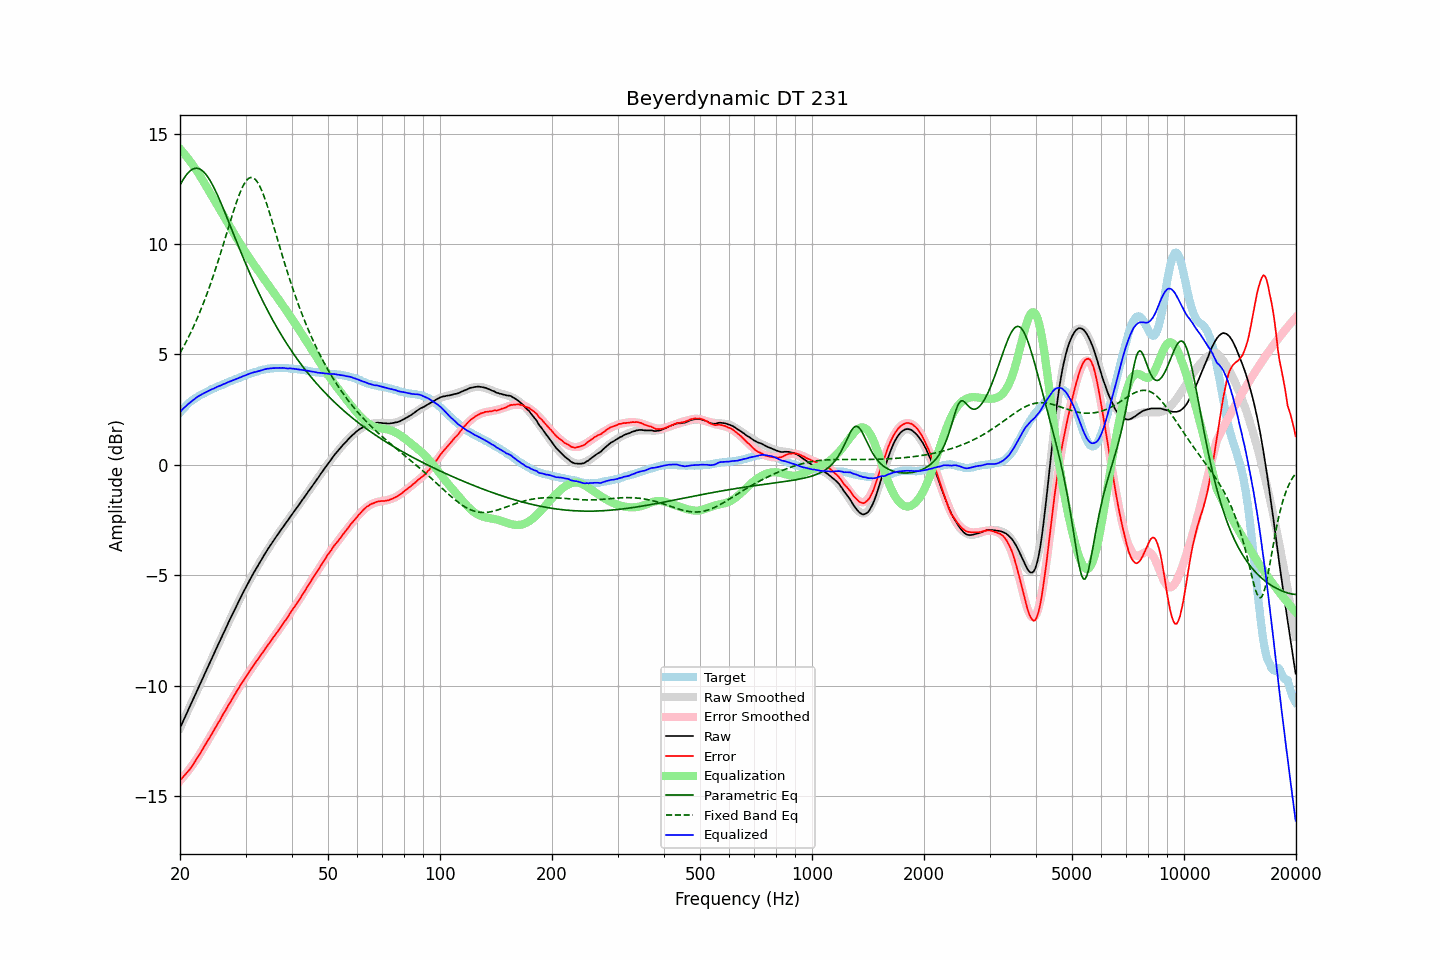

The table this chart was drawn from, first rows:
frequency, raw, error, smoothed, error_smoothed, equalization, parametric_eq, fixed_band_eq, equalized_raw, equalized_smoothed, target
20.00, -11.92, -14.28, -11.92, -14.31, 14.31, 12.67, 5.06, 2.39, 2.39, 2.36
20.20, -11.76, -14.21, -11.76, -14.23, 14.23, 12.80, 5.19, 2.46, 2.46, 2.45
20.40, -11.60, -14.13, -11.60, -14.14, 14.14, 12.92, 5.32, 2.54, 2.54, 2.53
20.61, -11.45, -14.04, -11.44, -14.05, 14.05, 13.03, 5.46, 2.61, 2.61, 2.60
20.81, -11.28, -13.97, -11.29, -13.96, 13.96, 13.13, 5.60, 2.68, 2.68, 2.69
21.02, -11.12, -13.89, -11.13, -13.87, 13.87, 13.22, 5.74, 2.75, 2.74, 2.77
21.23, -10.97, -13.80, -10.97, -13.77, 13.77, 13.29, 5.88, 2.80, 2.81, 2.83
21.44, -10.81, -13.70, -10.81, -13.67, 13.67, 13.35, 6.03, 2.86, 2.87, 2.89
21.66, -10.65, -13.59, -10.65, -13.57, 13.57, 13.39, 6.19, 2.92, 2.92, 2.94
21.87, -10.49, -13.48, -10.49, -13.47, 13.47, 13.42, 6.35, 2.98, 2.98, 2.99
22.09, -10.33, -13.37, -10.33, -13.36, 13.36, 13.43, 6.51, 3.03, 3.03, 3.04
22.31, -10.17, -13.26, -10.17, -13.25, 13.25, 13.42, 6.68, 3.08, 3.08, 3.09
22.54, -10.01, -13.14, -10.01, -13.14, 13.14, 13.40, 6.85, 3.12, 3.13, 3.13
22.76, -9.85, -13.02, -9.85, -13.02, 13.02, 13.36, 7.03, 3.17, 3.17, 3.17
22.99, -9.69, -12.89, -9.69, -12.90, 12.90, 13.31, 7.21, 3.21, 3.21, 3.19
23.22, -9.53, -12.77, -9.53, -12.78, 12.78, 13.24, 7.40, 3.24, 3.24, 3.23
23.45, -9.37, -12.64, -9.37, -12.65, 12.65, 13.16, 7.59, 3.28, 3.28, 3.27
23.69, -9.21, -12.53, -9.21, -12.53, 12.53, 13.07, 7.79, 3.32, 3.32, 3.31
23.92, -9.05, -12.40, -9.05, -12.41, 12.41, 12.96, 7.99, 3.36, 3.35, 3.35
24.16, -8.89, -12.29, -8.89, -12.28, 12.28, 12.84, 8.19, 3.39, 3.39, 3.40
24.40, -8.73, -12.16, -8.74, -12.16, 12.16, 12.71, 8.40, 3.43, 3.42, 3.43
24.65, -8.58, -12.04, -8.58, -12.03, 12.03, 12.57, 8.62, 3.45, 3.46, 3.46
24.89, -8.42, -11.91, -8.42, -11.91, 11.91, 12.42, 8.84, 3.49, 3.49, 3.49
25.14, -8.26, -11.79, -8.26, -11.78, 11.78, 12.27, 9.06, 3.52, 3.52, 3.53
25.39, -8.10, -11.66, -8.10, -11.66, 11.66, 12.10, 9.29, 3.56, 3.56, 3.56
25.65, -7.95, -11.55, -7.95, -11.54, 11.54, 11.94, 9.52, 3.58, 3.59, 3.59
25.91, -7.80, -11.41, -7.79, -11.41, 11.41, 11.77, 9.76, 3.62, 3.62, 3.61
26.16, -7.63, -11.27, -7.63, -11.29, 11.29, 11.59, 9.99, 3.66, 3.65, 3.64
26.43, -7.48, -11.16, -7.48, -11.16, 11.16, 11.41, 10.23, 3.67, 3.68, 3.68
26.69, -7.32, -11.03, -7.32, -11.03, 11.03, 11.24, 10.47, 3.71, 3.71, 3.71
26.96, -7.16, -10.90, -7.17, -10.91, 10.91, 11.05, 10.71, 3.74, 3.74, 3.74
27.23, -7.01, -10.79, -7.02, -10.78, 10.78, 10.87, 10.95, 3.77, 3.77, 3.78
27.50, -6.86, -10.67, -6.86, -10.66, 10.66, 10.69, 11.19, 3.80, 3.80, 3.81
27.77, -6.71, -10.53, -6.71, -10.54, 10.54, 10.51, 11.42, 3.83, 3.83, 3.82
28.05, -6.56, -10.42, -6.56, -10.42, 10.42, 10.32, 11.64, 3.86, 3.86, 3.86
28.33, -6.41, -10.29, -6.41, -10.30, 10.30, 10.14, 11.86, 3.89, 3.89, 3.88
28.62, -6.26, -10.17, -6.26, -10.18, 10.18, 9.96, 12.07, 3.91, 3.92, 3.91
28.90, -6.11, -10.06, -6.11, -10.06, 10.06, 9.78, 12.26, 3.95, 3.95, 3.95
29.19, -5.97, -9.94, -5.97, -9.94, 9.94, 9.61, 12.44, 3.97, 3.98, 3.97
29.48, -5.82, -9.84, -5.82, -9.83, 9.83, 9.43, 12.59, 4.01, 4.00, 4.01
29.78, -5.68, -9.72, -5.68, -9.71, 9.71, 9.26, 12.73, 4.03, 4.03, 4.03
30.08, -5.54, -9.60, -5.54, -9.60, 9.60, 9.08, 12.84, 4.06, 4.06, 4.06
30.38, -5.40, -9.49, -5.41, -9.49, 9.49, 8.91, 12.93, 4.09, 4.08, 4.09
30.68, -5.26, -9.38, -5.27, -9.38, 9.38, 8.75, 12.98, 4.12, 4.11, 4.12
30.99, -5.13, -9.27, -5.14, -9.28, 9.28, 8.58, 13.01, 4.14, 4.14, 4.13
31.30, -5.00, -9.16, -5.01, -9.17, 9.17, 8.42, 13.01, 4.17, 4.16, 4.16
31.61, -4.87, -9.06, -4.88, -9.06, 9.06, 8.26, 12.97, 4.19, 4.19, 4.19
31.93, -4.75, -8.96, -4.75, -8.96, 8.96, 8.10, 12.91, 4.20, 4.21, 4.21
32.24, -4.63, -8.85, -4.62, -8.85, 8.85, 7.94, 12.82, 4.22, 4.23, 4.22
32.57, -4.50, -8.75, -4.50, -8.75, 8.75, 7.79, 12.70, 4.25, 4.25, 4.25
32.89, -4.38, -8.66, -4.37, -8.65, 8.65, 7.64, 12.56, 4.26, 4.27, 4.28
33.22, -4.26, -8.56, -4.25, -8.54, 8.54, 7.49, 12.39, 4.28, 4.29, 4.29
33.55, -4.13, -8.44, -4.14, -8.44, 8.44, 7.34, 12.21, 4.31, 4.31, 4.31
33.89, -4.01, -8.33, -4.02, -8.34, 8.34, 7.20, 12.01, 4.33, 4.32, 4.32
34.23, -3.89, -8.24, -3.90, -8.24, 8.24, 7.05, 11.80, 4.35, 4.34, 4.34
34.57, -3.78, -8.13, -3.79, -8.14, 8.14, 6.92, 11.57, 4.35, 4.35, 4.35
34.92, -3.67, -8.03, -3.68, -8.03, 8.03, 6.78, 11.34, 4.36, 4.36, 4.36
35.27, -3.56, -7.94, -3.56, -7.93, 7.93, 6.64, 11.10, 4.37, 4.37, 4.37
35.62, -3.45, -7.82, -3.46, -7.83, 7.83, 6.51, 10.86, 4.38, 4.38, 4.37
35.97, -3.35, -7.73, -3.35, -7.73, 7.73, 6.38, 10.61, 4.38, 4.38, 4.38
... 635 more rows
